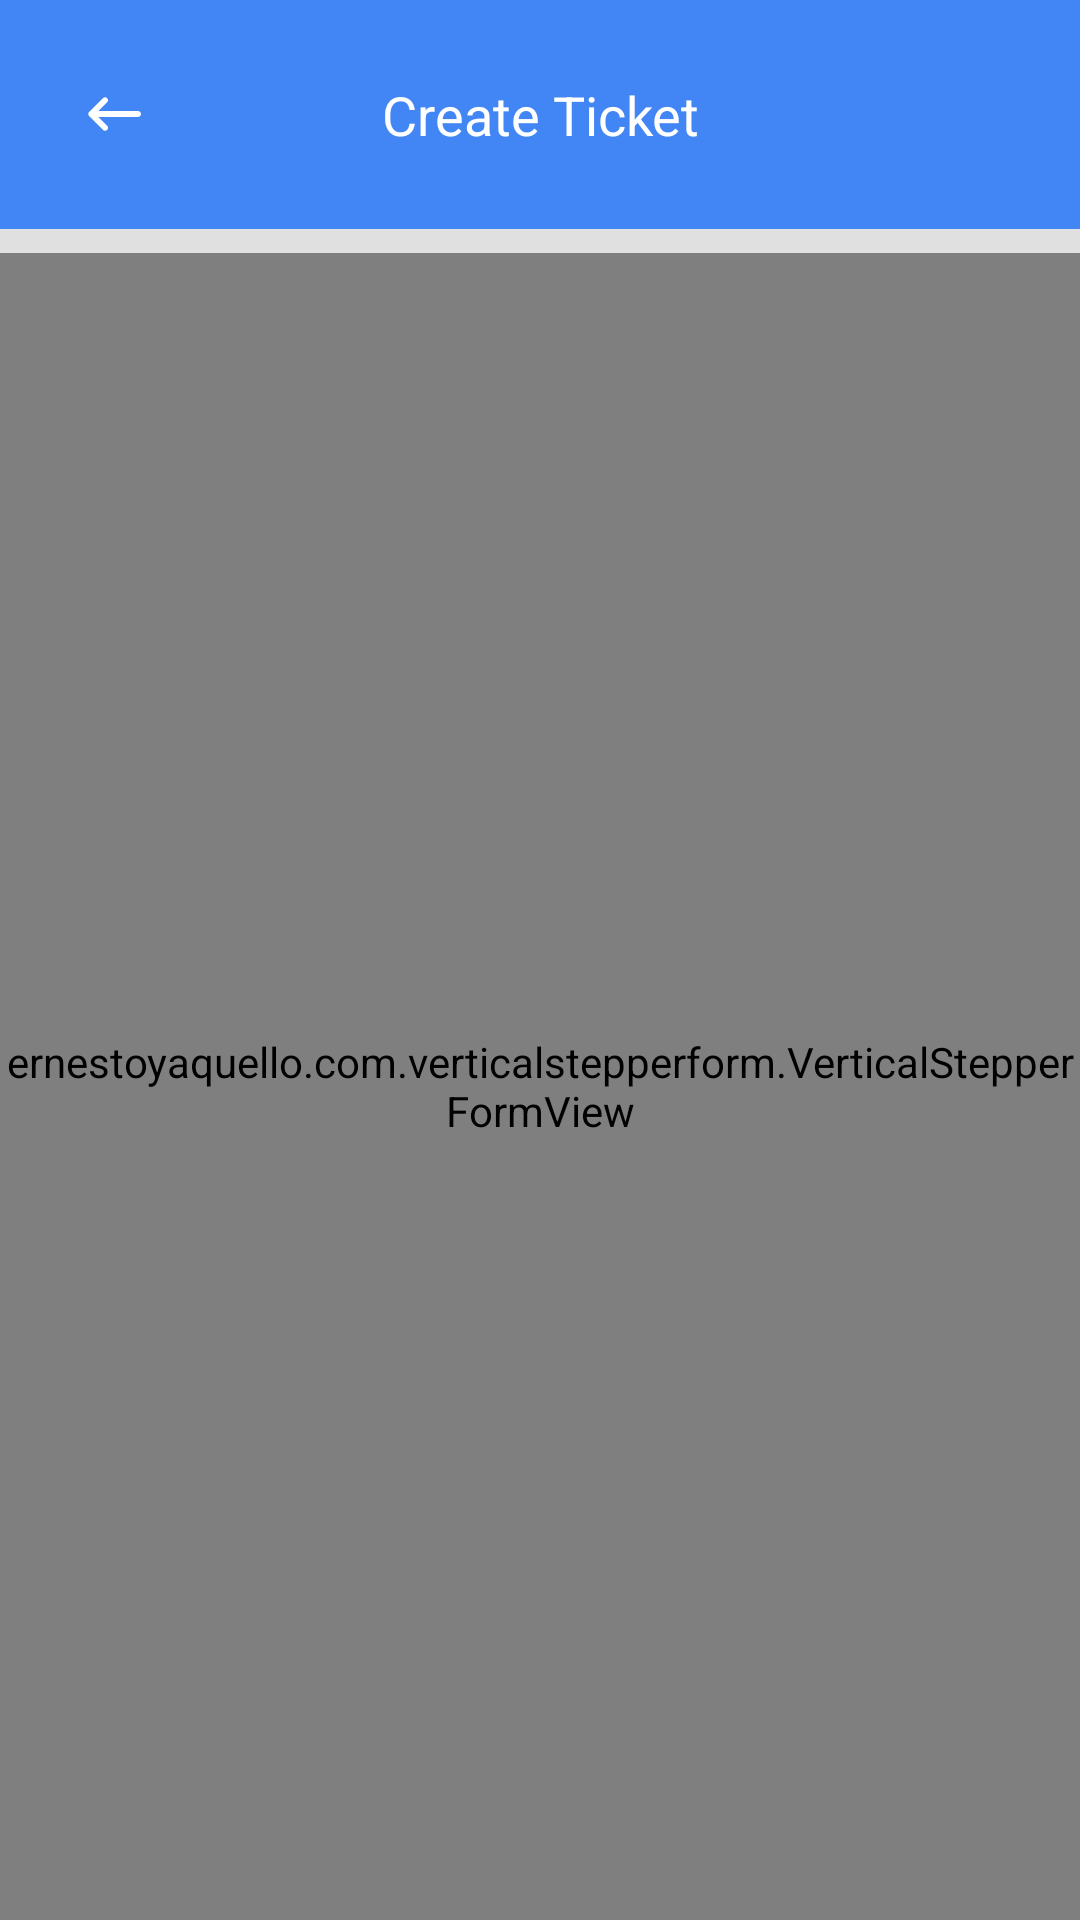

Write the Android layout XML for this screen, with the resource values it uses.
<!-- AndroidManifest.xml: application theme AppTheme -->
<!-- res/layout/activity_create_ticket.xml -->
<?xml version="1.0" encoding="utf-8"?>
<LinearLayout xmlns:android="http://schemas.android.com/apk/res/android"
              xmlns:app="http://schemas.android.com/apk/res-auto"
              android:id="@+id/rootLayout"
              android:background="#E0E0E0"
              android:orientation="vertical"
              android:layout_width="match_parent"
              android:layout_height="match_parent">

    <RelativeLayout android:layout_width="match_parent"
                    android:background="@color/colorAccent"
                    android:layout_height="wrap_content">


        <ImageView
                android:id="@+id/ivClose"
                android:layout_width="wrap_content" android:layout_height="wrap_content"
                android:padding="10dp"
                android:layout_margin="16dp"
                app:srcCompat="@drawable/round_keyboard_backspace_24px"/>


        <TextView
                android:text="Create Ticket"
                android:layout_width="match_parent"
                android:padding="26dp"
                android:layout_height="wrap_content"
                android:id="@+id/textView"
                app:layout_constraintEnd_toEndOf="parent"
                android:textAlignment="center"
                android:textColor="@android:color/white" android:textSize="18sp"/>

    </RelativeLayout>


    <ernestoyaquello.com.verticalstepperform.VerticalStepperFormView
            android:id="@+id/stepperForm"
            android:layout_width="match_parent"
            android:layout_height="match_parent"
            app:form_last_button_text="Create Ticket"
            app:form_circle_background_color="@color/colorPrimary"
            app:form_next_button_background_color="@color/colorPrimary"
            app:form_next_button_pressed_background_color="@color/colorPrimaryDark"
            app:form_cancel_button_background_color="@android:color/transparent"
            app:form_cancel_button_pressed_background_color="@android:color/transparent"
            app:form_cancel_button_text_color="@color/colorPrimary"
            app:form_cancel_button_pressed_text_color="@color/colorPrimaryDark"
            android:layout_marginTop="8dp"/>

    <com.airbnb.lottie.LottieAnimationView
            android:id="@+id/lottieAnimation"
            android:layout_width="match_parent"
            android:layout_height="match_parent"
            app:lottie_autoPlay="true"
            app:lottie_speed="0.6"
            app:lottie_loop="false"
            app:lottie_fileName="loading.json"/>

</LinearLayout>
<!-- resources referenced by this layout -->
<resources>
  <color name="colorAccent">#4285F4</color>
  <color name="colorPrimary">#3b77db</color>
  <color name="colorPrimaryDark">#3b77db</color>
  <!-- drawable round_keyboard_backspace_24px (drawable) -->
  <?xml version="1.0" encoding="utf-8"?>
  <vector xmlns:android="http://schemas.android.com/apk/res/android"
      android:width="24dp"
      android:height="24dp"
      android:viewportWidth="24"
      android:viewportHeight="24">
  
      <path
          android:fillColor="#ffffff"
          android:pathData="M20 11H6.83l2.88-2.88c0.39-0.39 0.39 -1.02 0-1.41-0.39-0.39-1.02-0.39-1.41 0L3.71 11.3c-0.39 0.39 -0.39 1.02 0 1.41L8.3 17.3c0.39 0.39 1.02 0.39 1.41 0 0.39-0.39 0.39 -1.02 0-1.41L6.83 13H20c0.55 0 1-0.45 1-1s-0.45-1-1-1z" />
  </vector>
  <style name="AppTheme" parent="Theme.MaterialComponents.Light.NoActionBar">
          
          <item name="colorPrimary">@color/colorPrimary</item>
          <item name="colorPrimaryDark">@color/colorPrimaryDark</item>
          <item name="colorAccent">@color/colorAccent</item>
          <item name="md_corner_radius">16dp</item>
          <item name="md_ripple_color">@color/colorAccentRipple</item>
          <item name="md_color_button_text">@color/colorPrimaryDark</item>
      </style>
  <color name="colorAccentRipple">#804285F4</color>
</resources>
